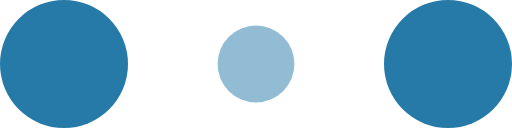
t = 0.00 s
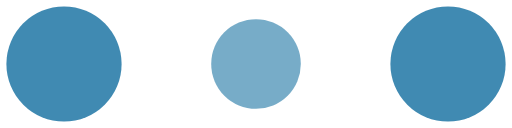
t = 0.10 s
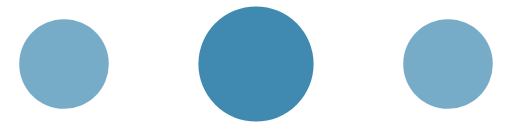
t = 0.30 s
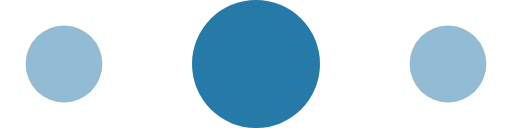
t = 0.40 s
t = 0.50 s: frame unchanged from t = 0.30 s, image omitted
t = 0.70 s: frame unchanged from t = 0.10 s, image omitted

The animated SVG that drew these frames (rendered in a browser with its animation timeline set to each time). Animation: 6 SMIL elements (animate=6); one cycle of 0.80 s, repeats indefinitely.

<!-- By Sam Herbert (@sherb), for everyone. More @ http://goo.gl/7AJzbL -->
<svg width="120" height="30" viewBox="0 0 120 30" xmlns="http://www.w3.org/2000/svg" fill="#257aa7">
    <circle cx="15" cy="15" r="15">
        <animate attributeName="r" from="15" to="15"
                 begin="0s" dur="0.8s"
                 values="15;9;15" calcMode="linear"
                 repeatCount="indefinite" />
        <animate attributeName="fill-opacity" from="1" to="1"
                 begin="0s" dur="0.8s"
                 values="1;.5;1" calcMode="linear"
                 repeatCount="indefinite" />
    </circle>
    <circle cx="60" cy="15" r="9" fill-opacity="0.3">
        <animate attributeName="r" from="9" to="9"
                 begin="0s" dur="0.8s"
                 values="9;15;9" calcMode="linear"
                 repeatCount="indefinite" />
        <animate attributeName="fill-opacity" from="0.5" to="0.5"
                 begin="0s" dur="0.8s"
                 values=".5;1;.5" calcMode="linear"
                 repeatCount="indefinite" />
    </circle>
    <circle cx="105" cy="15" r="15">
        <animate attributeName="r" from="15" to="15"
                 begin="0s" dur="0.8s"
                 values="15;9;15" calcMode="linear"
                 repeatCount="indefinite" />
        <animate attributeName="fill-opacity" from="1" to="1"
                 begin="0s" dur="0.8s"
                 values="1;.5;1" calcMode="linear"
                 repeatCount="indefinite" />
    </circle>
</svg>
